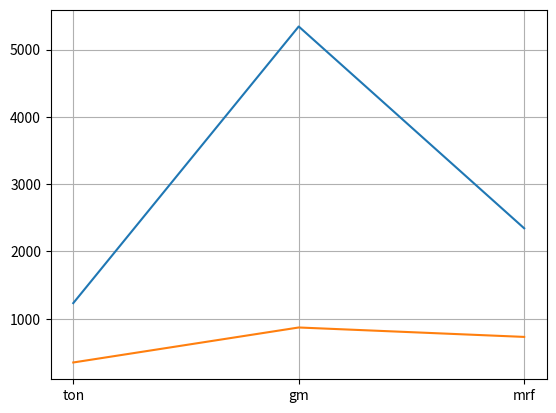

Write Python code to recreate this figure.
# x=np.array([11,12])
import matplotlib.pyplot as plt
import numpy as np
import pandas as pd
# y=np.array([1,4])
# plt.plot(x,y)
# #(x1,y1)=(11,1)  and (x2,y2)=(12,4)
# plt.show()

# adding grid lines
'''
-using grid()
'''

# set data:
data = {
    "bat":["ton","gm","mrf"],
    "price":[1232,5343,2344],
    "weight":[350,870,730]
}
# convert data into dataframe:
dataframe=pd.DataFrame(data)
plt.plot(dataframe["bat"],dataframe["price"],dataframe["weight"])
# plt.show()

# adding grid:
plt.grid()

plt.show()
